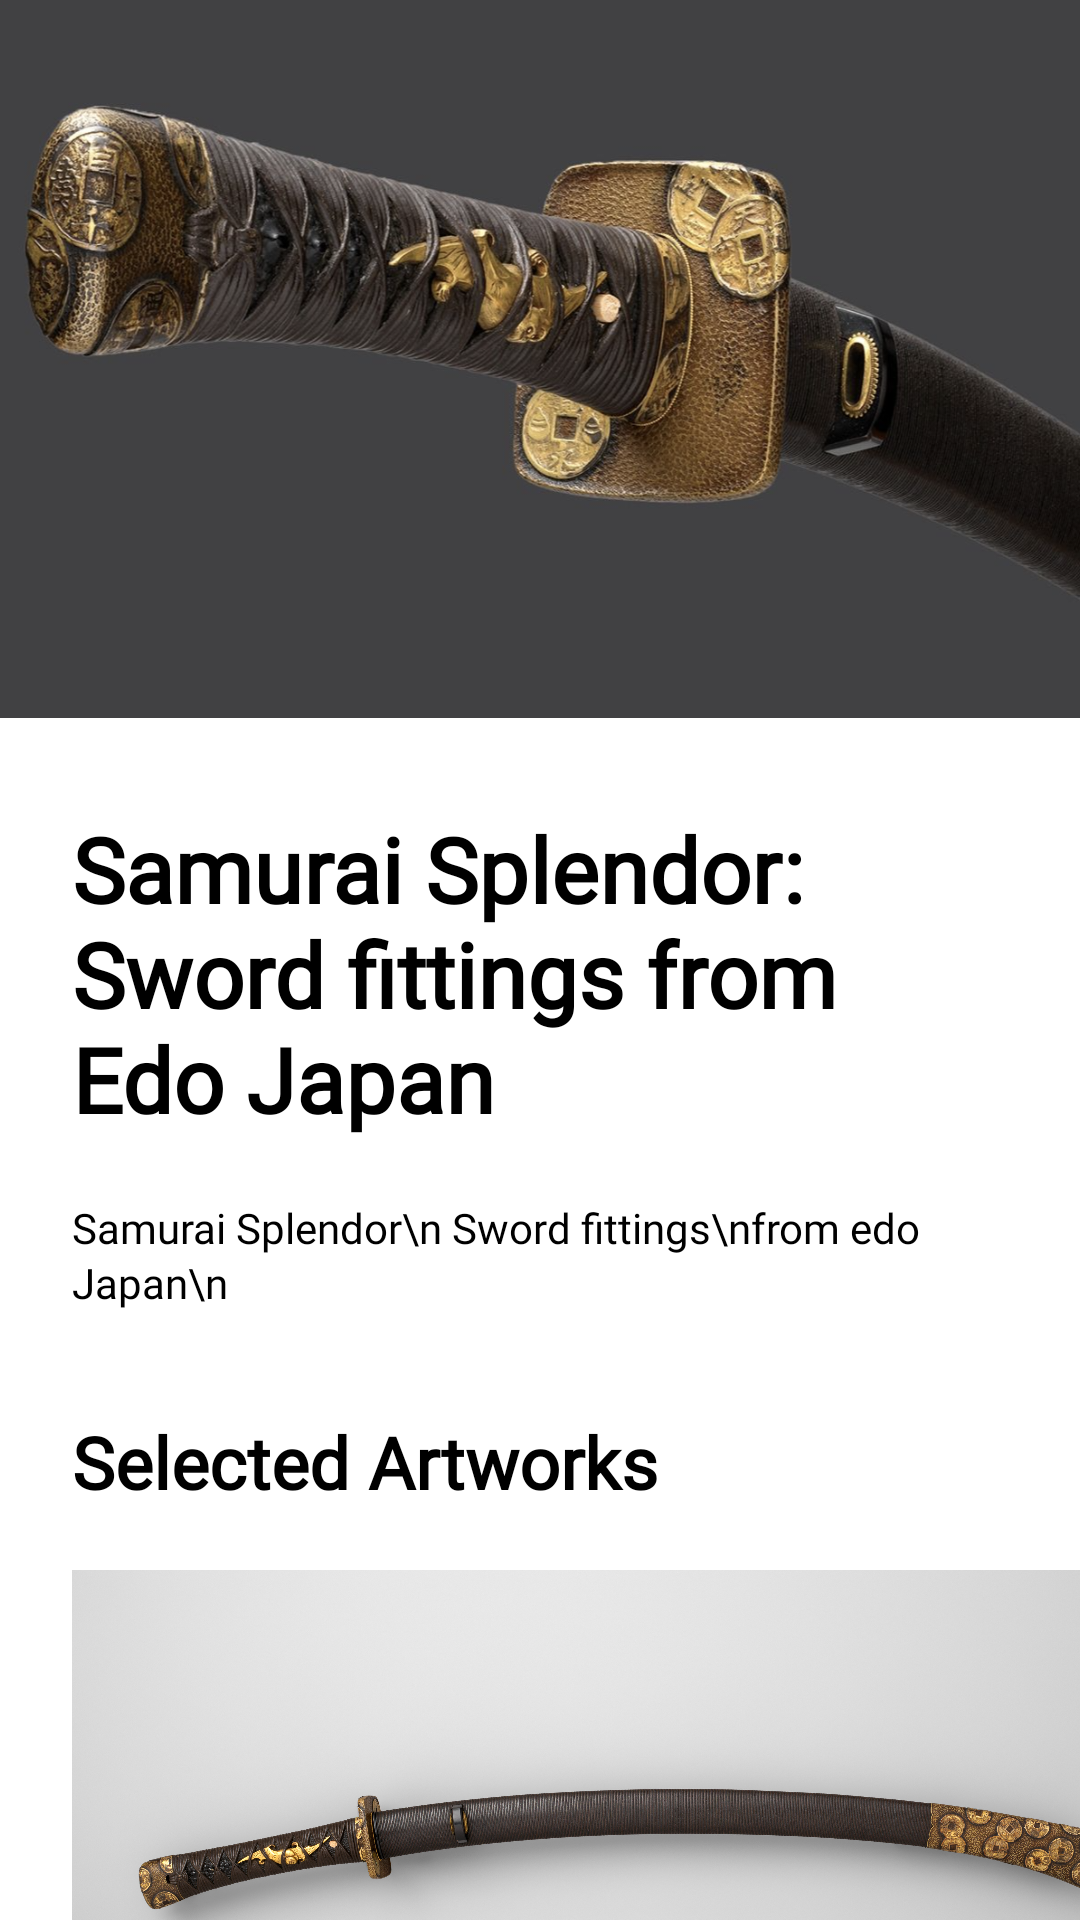

Here is an Android app screen rendered from its layout file. Give the layout XML and the strings, colors and styles it references.
<!-- AndroidManifest.xml: application theme Theme.AndroidAppTemplate -->
<!-- res/layout/fragment_exhibition_detail.xml -->
<?xml version="1.0" encoding="utf-8"?>
<layout xmlns:tools="http://schemas.android.com/tools"
    xmlns:android="http://schemas.android.com/apk/res/android"
    xmlns:app="http://schemas.android.com/apk/res-auto">

    <data>

    </data>

    <androidx.constraintlayout.widget.ConstraintLayout
        android:layout_width="match_parent"
        android:layout_height="match_parent">



        <androidx.core.widget.NestedScrollView
            android:layout_width="match_parent"
            android:layout_height="match_parent"
            android:fillViewport="true"
            app:layout_constraintBottom_toBottomOf="parent"
            app:layout_constraintEnd_toEndOf="parent"
            app:layout_constraintStart_toStartOf="parent"
            app:layout_constraintTop_toTopOf="parent">

            <LinearLayout
                android:layout_width="match_parent"
                android:layout_height="wrap_content"
                android:orientation="vertical">

                <androidx.constraintlayout.widget.ConstraintLayout
                    android:layout_width="match_parent"
                    android:layout_height="match_parent">

                    <HorizontalScrollView
                        android:layout_width="0dp"
                        android:layout_height="wrap_content"
                        android:layout_marginTop="10dp"
                        app:layout_constraintEnd_toEndOf="parent"
                        app:layout_constraintStart_toStartOf="parent"
                        app:layout_constraintTop_toBottomOf="@+id/selected_artwork"
                        tools:ignore="SpeakableTextPresentCheck">

                        <LinearLayout
                            android:layout_width="wrap_content"
                            android:layout_height="wrap_content"
                            android:layout_marginStart="24dp"
                            android:layout_marginTop="10dp"
                            android:layout_marginEnd="0dp">

                            <ImageView
                                android:id="@+id/ex_detail_1"
                                android:layout_width="wrap_content"
                                android:layout_height="180dp"
                                android:layout_marginRight="24dp"
                                android:layout_marginBottom="40dp"
                                android:layout_weight="1"
                                android:adjustViewBounds="true"
                                android:scaleType="fitCenter"
                                app:srcCompat="@drawable/samurai1" />

                            <ImageView
                                android:id="@+id/ex_detail_2"
                                android:layout_width="wrap_content"
                                android:layout_height="180dp"
                                android:layout_marginBottom="50dp"
                                android:layout_weight="1"
                                android:adjustViewBounds="true"
                                android:scaleType="fitCenter"
                                app:srcCompat="@drawable/samurai2" />

                            <ImageView
                                android:id="@+id/ex_detail_3"
                                android:layout_width="wrap_content"
                                android:layout_height="180dp"
                                android:layout_marginLeft="24dp"
                                android:layout_marginRight="50dp"
                                android:layout_marginBottom="50dp"
                                android:layout_weight="1"
                                android:adjustViewBounds="true"
                                android:scaleType="fitCenter"
                                app:srcCompat="@drawable/samurai3" />
                        </LinearLayout>
                    </HorizontalScrollView>

                    <TextView
                        android:id="@+id/ex_detail"
                        android:layout_width="0dp"
                        android:layout_height="wrap_content"
                        android:layout_marginStart="24dp"
                        android:layout_marginTop="20dp"
                        android:layout_marginEnd="24dp"
                        android:fontFamily="@font/inter"
                        android:lineSpacingExtra="2sp"
                        android:text="Samurai Splendor\n Sword fittings\nfrom edo Japan\n"
                        android:textColor="#000000"
                        android:textSize="14sp"
                        app:layout_constraintEnd_toEndOf="parent"
                        app:layout_constraintStart_toStartOf="parent"
                        app:layout_constraintTop_toBottomOf="@+id/ex_name" />

                    <ImageView
                        android:id="@+id/ex_img_main"
                        android:layout_width="0dp"
                        android:layout_height="wrap_content"
                        android:adjustViewBounds="true"
                        android:scaleType="fitCenter"
                        app:layout_constraintEnd_toEndOf="parent"
                        app:layout_constraintStart_toStartOf="parent"
                        app:layout_constraintTop_toTopOf="parent"
                        app:srcCompat="@drawable/exhibition14" />

                    <TextView
                        android:id="@+id/ex_name"
                        android:layout_width="0dp"
                        android:layout_height="wrap_content"
                        android:layout_marginStart="24dp"
                        android:layout_marginTop="30dp"
                        android:layout_marginEnd="24dp"
                        android:fontFamily="@font/inter"
                        android:text="Samurai Splendor: Sword fittings from Edo Japan"
                        android:textColor="#000000"
                        android:textSize="30dp"
                        android:textStyle="bold"
                        app:layout_constraintEnd_toEndOf="parent"
                        app:layout_constraintStart_toStartOf="parent"
                        app:layout_constraintTop_toBottomOf="@+id/ex_img_main" />

                    <TextView
                        android:id="@+id/selected_artwork"
                        android:layout_width="0dp"
                        android:layout_height="wrap_content"
                        android:layout_marginStart="24dp"
                        android:layout_marginTop="34dp"
                        android:layout_marginEnd="24dp"
                        android:fontFamily="@font/inter"
                        android:text="Selected Artworks"
                        android:textColor="#000000"
                        android:textSize="24dp"
                        android:textStyle="bold"
                        app:layout_constraintEnd_toEndOf="parent"
                        app:layout_constraintStart_toStartOf="parent"
                        app:layout_constraintTop_toBottomOf="@+id/ex_detail" />

                </androidx.constraintlayout.widget.ConstraintLayout>

            </LinearLayout>
        </androidx.core.widget.NestedScrollView>

    </androidx.constraintlayout.widget.ConstraintLayout>
</layout>
<!-- resources referenced by this layout -->
<resources>
  <!-- drawable exhibition14: png bitmap (drawable, 714167 bytes) -->
  <!-- drawable samurai1: jpg bitmap (drawable, 830762 bytes) -->
  <!-- drawable samurai2: jpg bitmap (drawable, 922105 bytes) -->
  <!-- drawable samurai3: jpg bitmap (drawable, 84494 bytes) -->
  <style name="Theme.AndroidAppTemplate" parent="Theme.MaterialComponents.DayNight.NoActionBar">
          
          <item name="colorPrimary">@color/met_red</item>
          <item name="colorPrimaryVariant">@color/black</item>
          <item name="colorOnPrimary">@color/white</item>
          
          <item name="colorSecondary">@color/teal_200</item>
          <item name="colorSecondaryVariant">@color/teal_700</item>
          <item name="colorOnSecondary">@color/black</item>
          
          <item name="android:statusBarColor" tools:targetApi="l">?attr/colorPrimaryVariant</item>
          
      </style>
  <color name="met_red">#E3022C</color>
  <color name="black">#FF000000</color>
  <color name="white">#FFFFFFFF</color>
  <color name="teal_200">#FF03DAC5</color>
  <color name="teal_700">#FF018786</color>
</resources>
